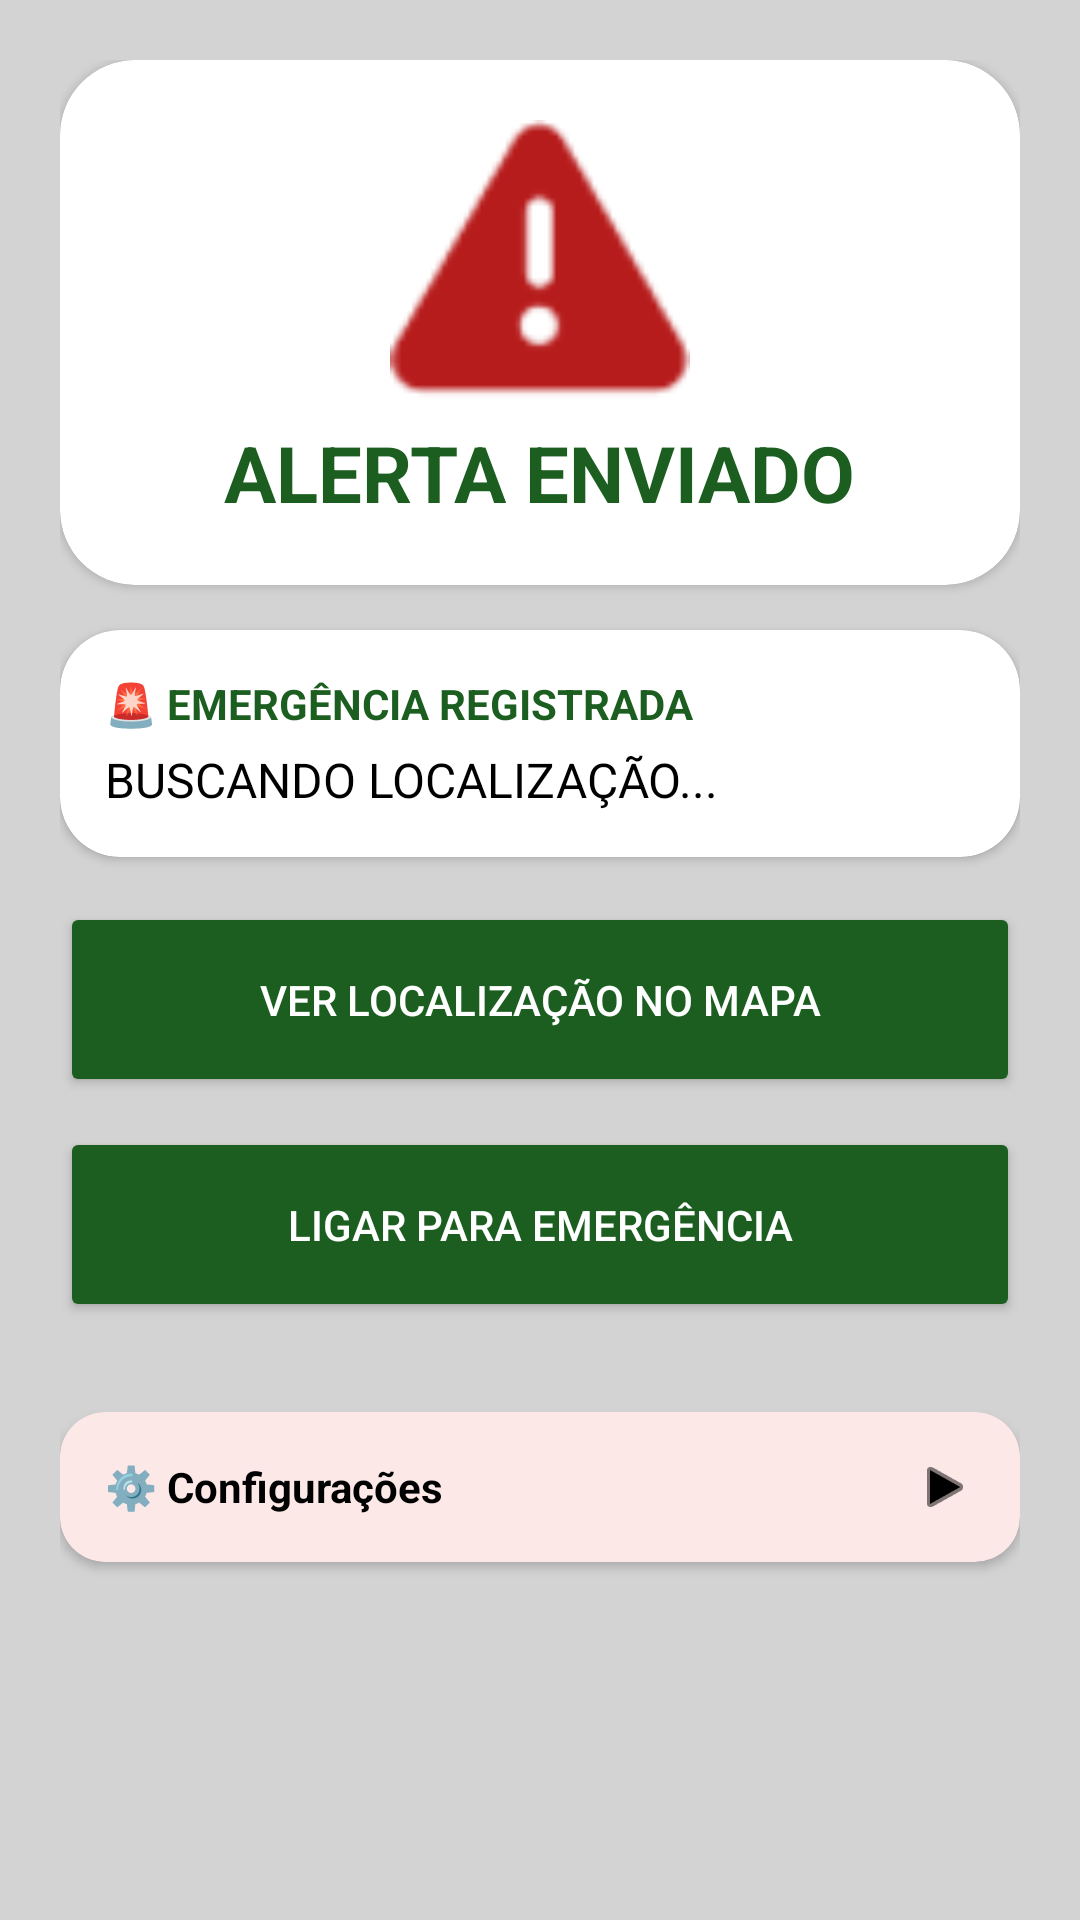

Android layout source for this screen:
<!-- AndroidManifest.xml: application theme Theme.AppCompat.Light.NoActionBar -->
<!-- res/layout/activity_alert_sent.xml -->
<?xml version="1.0" encoding="utf-8"?>
<ScrollView xmlns:android="http://schemas.android.com/apk/res/android"
    xmlns:app="http://schemas.android.com/apk/res-auto"
    android:layout_width="match_parent"
    android:layout_height="match_parent"
    android:background="#D3D3D3"
    android:fillViewport="true">

    <LinearLayout
        android:layout_width="match_parent"
        android:layout_height="wrap_content"
        android:orientation="vertical"
        android:padding="20dp">

        
        <androidx.cardview.widget.CardView
            android:layout_width="match_parent"
            android:layout_height="wrap_content"
            app:cardCornerRadius="25dp"
            android:layout_marginBottom="15dp">
            <LinearLayout
                android:layout_width="match_parent"
                android:layout_height="wrap_content"
                android:gravity="center"
                android:padding="20dp"
                android:orientation="vertical">
                <ImageView android:layout_width="100dp" android:layout_height="100dp" android:src="@android:drawable/ic_dialog_alert" app:tint="#B71C1C"/>
                <TextView android:layout_width="wrap_content" android:layout_height="wrap_content" android:text="ALERTA ENVIADO" android:textColor="#1B5E20" android:textSize="26sp" android:textStyle="bold" />
            </LinearLayout>
        </androidx.cardview.widget.CardView>

        
        <androidx.cardview.widget.CardView
            android:layout_width="match_parent"
            android:layout_height="wrap_content"
            app:cardCornerRadius="20dp"
            android:layout_marginBottom="15dp">
            <LinearLayout android:layout_width="match_parent" android:layout_height="wrap_content" android:padding="15dp" android:orientation="vertical">
                <TextView android:layout_width="wrap_content" android:layout_height="wrap_content" android:text="🚨 EMERGÊNCIA REGISTRADA" android:textColor="#1B5E20" android:textStyle="bold" />
                <TextView android:id="@+id/txtEnderecoReal" android:layout_width="wrap_content" android:layout_height="wrap_content" android:layout_marginTop="5dp" android:text="BUSCANDO LOCALIZAÇÃO..." android:textColor="#000" android:textSize="16sp" />
            </LinearLayout>
        </androidx.cardview.widget.CardView>

        
        <Button
            android:id="@+id/btnVerMapa"
            android:layout_width="match_parent"
            android:layout_height="65dp"
            android:text="VER LOCALIZAÇÃO NO MAPA"
            android:backgroundTint="#1B5E20"
            android:textColor="#FFFFFF"
            android:layout_marginBottom="10dp"
            app:cornerRadius="20dp"/>

        <Button
            android:id="@+id/btnLigarEmergencia"
            android:layout_width="match_parent"
            android:layout_height="65dp"
            android:text="LIGAR PARA EMERGÊNCIA"
            android:backgroundTint="#1B5E20"
            android:textColor="#FFFFFF"
            android:layout_marginBottom="30dp"
            app:cornerRadius="20dp"/>

        
        <androidx.cardview.widget.CardView
            android:id="@+id/btnConfigRodape"
            android:layout_width="match_parent"
            android:layout_height="wrap_content"
            app:cardBackgroundColor="#FDE8E8"
            app:cardCornerRadius="15dp">
            <RelativeLayout android:layout_width="match_parent" android:layout_height="wrap_content" android:padding="15dp">
                <TextView android:layout_width="wrap_content" android:layout_height="wrap_content" android:text="⚙️ Configurações" android:textColor="#000" android:textStyle="bold" android:layout_centerVertical="true"/>
                <ImageView android:layout_width="20dp" android:layout_height="20dp" android:layout_alignParentEnd="true" android:src="@android:drawable/ic_media_play" app:tint="#000"/>
            </RelativeLayout>
        </androidx.cardview.widget.CardView>

    </LinearLayout>
</ScrollView>
<!-- resources referenced by this layout -->
<resources>

</resources>
